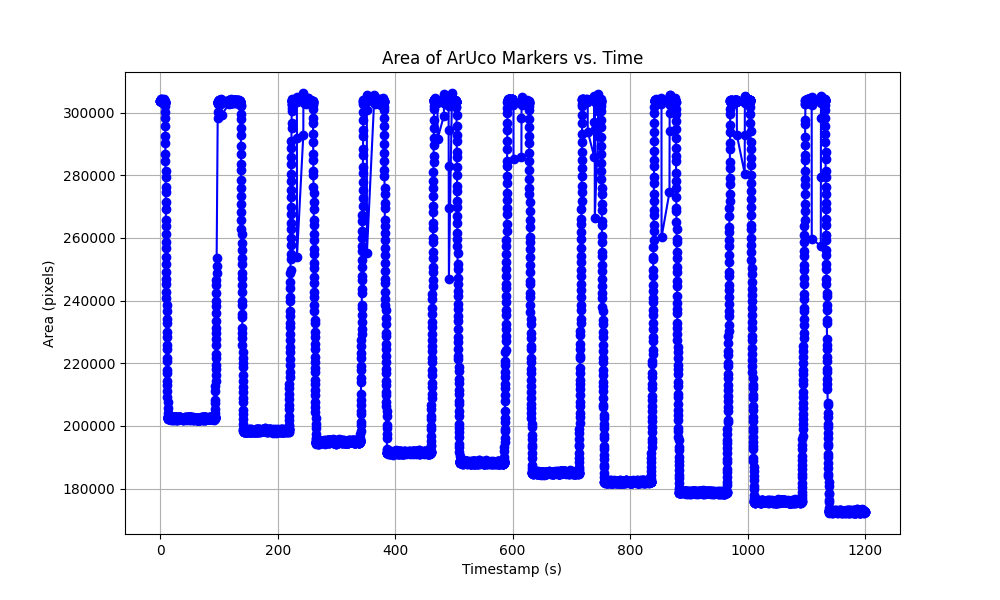

Values plotted in this chart, from the file beside it:
Timestamp, Area
0.0, 303653
0.079, 303653
0.199, 303872
0.279, 303684
0.399, 303843
0.479, 303475
0.599, 304043
0.679, 304043
0.799, 304180
0.879, 303874
0.999, 303772
1.079, 303830
1.199, 304252
1.279, 304312
1.399, 303862
1.479, 304063
1.599, 304141
1.679, 304081
1.799, 303855
1.879, 303824
1.999, 303875
2.079, 303686
2.199, 303686
2.279, 303686
2.399, 303686
2.479, 303875
2.599, 303875
2.679, 303875
2.799, 303686
2.879, 303686
2.999, 303686
3.079, 303686
3.199, 303686
3.279, 303686
3.399, 303874
3.479, 303874
3.599, 303874
3.678, 304253
3.798, 303874
3.878, 303874
3.998, 303874
4.078, 303874
4.198, 303624
4.278, 303473
4.398, 304023
4.478, 304023
4.598, 303854
4.678, 304043
4.798, 303854
4.878, 303854
4.998, 303821
5.078, 303263
5.198, 303232
5.278, 303442
5.398, 303631
5.478, 303631
5.598, 303631
5.678, 303631
5.798, 304010
5.878, 304200
... 10,433 more rows
